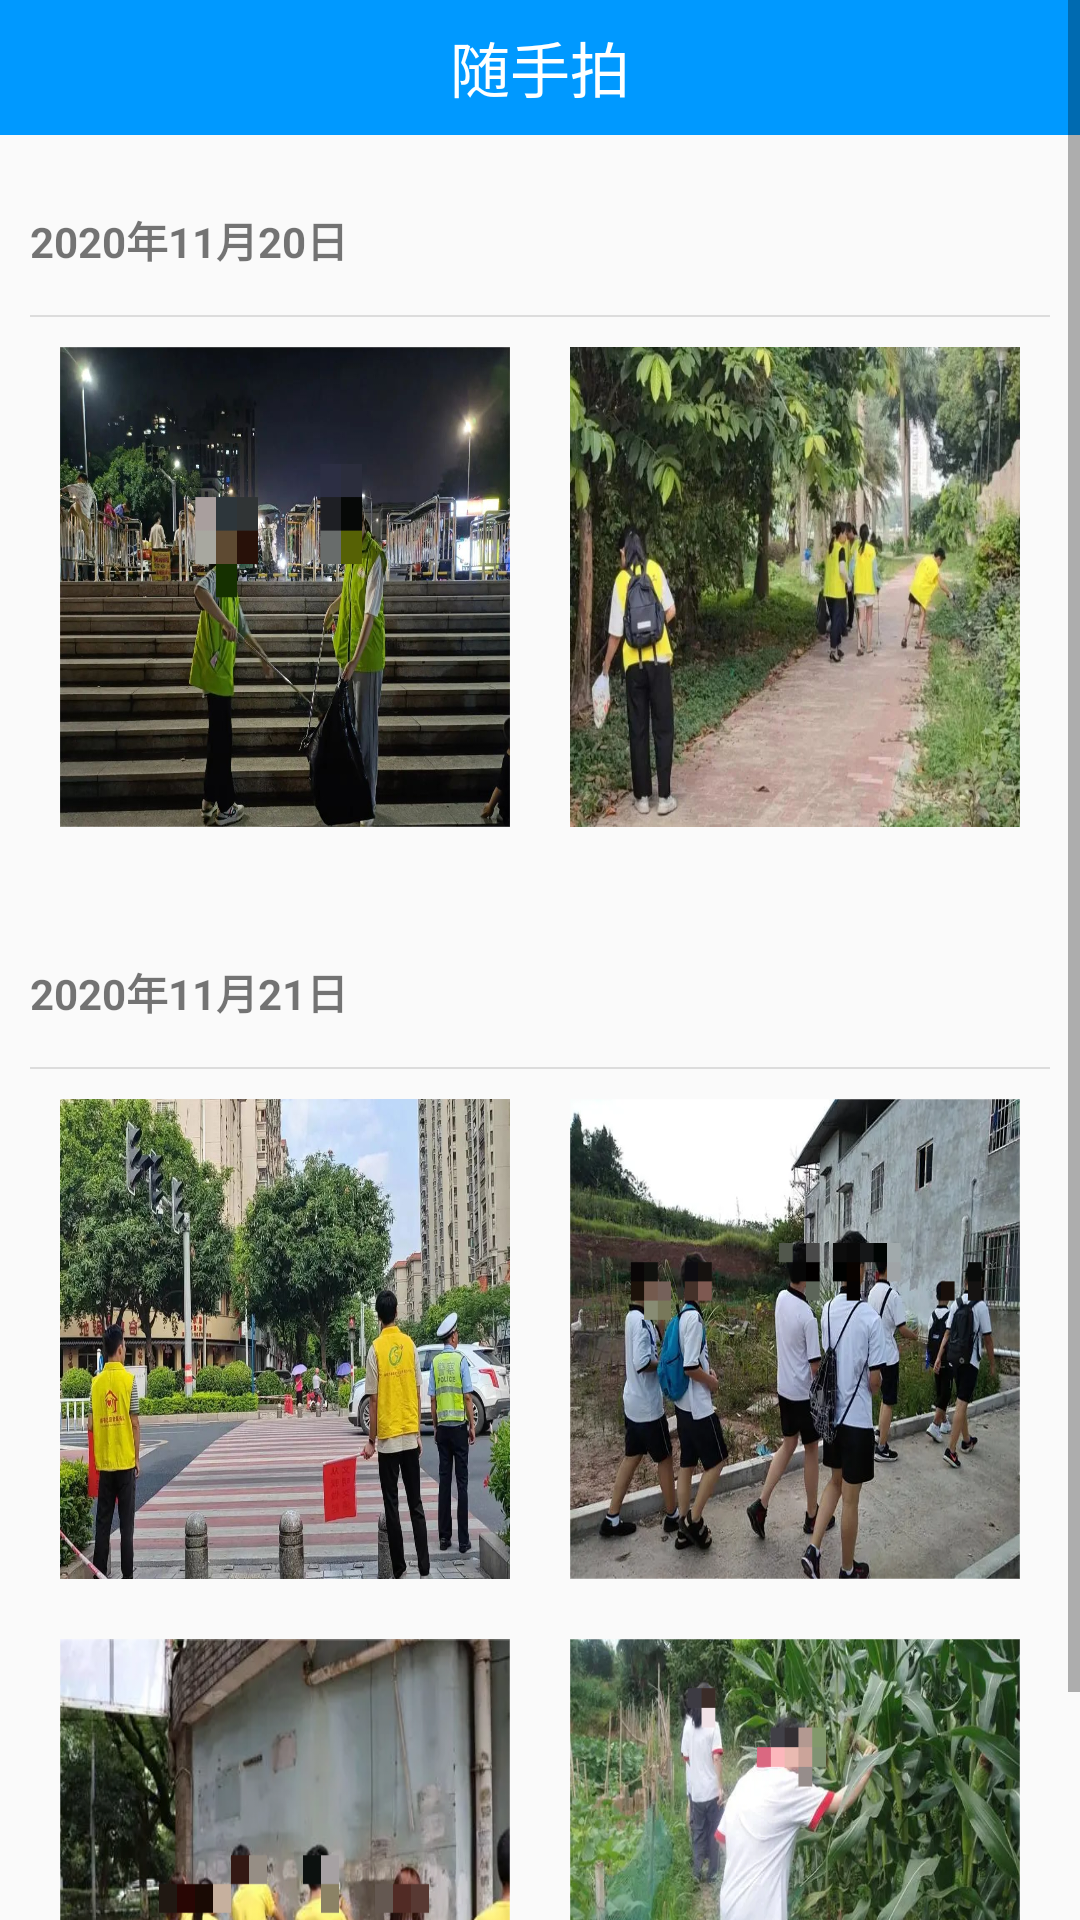

Here is an Android app screen rendered from its layout file. Give the layout XML and the strings, colors and styles it references.
<!-- AndroidManifest.xml: application theme MyThem -->
<!-- res/layout/activity_scp.xml -->
<?xml version="1.0" encoding="utf-8"?>
<androidx.constraintlayout.widget.ConstraintLayout xmlns:android="http://schemas.android.com/apk/res/android"
    xmlns:app="http://schemas.android.com/apk/res-auto"
    xmlns:tools="http://schemas.android.com/tools"
    android:layout_width="match_parent"
    android:layout_height="match_parent"
    tools:context=".scp">

    <ScrollView
        android:layout_width="match_parent"
        android:layout_height="match_parent">
        <LinearLayout
            android:layout_width="match_parent"
            android:layout_height="match_parent"
            android:orientation="vertical">
            <LinearLayout
                android:layout_width="match_parent"
                android:layout_height="45dp"
                android:background="@color/blue"
                android:orientation="horizontal">
                <LinearLayout
                    android:id="@+id/exit"
                    android:layout_width="50dp"
                    android:layout_height="match_parent">
                    <ImageView
                        android:layout_width="match_parent"
                        android:layout_height="match_parent"
                        android:src="@drawable/babefore"
                        android:layout_margin="5dp"/>
                </LinearLayout>
                <TextView
                    android:paddingStart="-50dp"
                    android:layout_width="match_parent"
                    android:layout_height="match_parent"
                    android:text="@string/ssp"
                    android:textColor="@color/white"
                    android:textSize="20sp"
                    android:gravity="center"/>
            </LinearLayout>
            
            <LinearLayout
                android:layout_width="match_parent"
                android:layout_height="match_parent"
                android:orientation="vertical">
                <LinearLayout
                    android:layout_width="match_parent"
                    android:layout_height="match_parent"
                    android:padding="10dp"
                    android:orientation="vertical">
                    <LinearLayout
                        android:layout_width="match_parent"
                        android:layout_height="50dp">
                        <TextView
                            android:layout_width="match_parent"
                            android:layout_height="match_parent"
                            android:text="@string/time2"
                            android:textStyle="bold"
                            android:gravity="center|left"
                            android:textSize="14sp"/>
                    </LinearLayout>
                    <View
                        android:layout_width="match_parent"
                        android:layout_height="0.5dp"
                        android:background="@color/hs"/>
                    <LinearLayout
                        android:layout_width="match_parent"
                        android:layout_height="180dp">
                        <LinearLayout
                            android:layout_width="match_parent"
                            android:layout_height="match_parent"
                            android:layout_weight="1">
                            <ImageView
                                android:layout_width="match_parent"
                                android:layout_height="match_parent"
                                android:src="@drawable/g1"
                                android:scaleType="fitXY"
                                android:layout_margin="10dp"/>
                        </LinearLayout>
                        <LinearLayout
                            android:layout_width="match_parent"
                            android:layout_height="match_parent"
                            android:layout_weight="1">
                            <ImageView
                                android:layout_width="match_parent"
                                android:layout_height="match_parent"
                                android:src="@drawable/g2"
                                android:scaleType="fitXY"
                                android:layout_margin="10dp"/>
                        </LinearLayout>
                    </LinearLayout>
                </LinearLayout>
                <LinearLayout
                    android:layout_width="match_parent"
                    android:layout_height="match_parent"
                    android:padding="10dp"
                    android:orientation="vertical">
                    <LinearLayout
                        android:layout_width="match_parent"
                        android:layout_height="50dp">
                        <TextView
                            android:layout_width="match_parent"
                            android:layout_height="match_parent"
                            android:text="@string/time1"
                            android:textStyle="bold"
                            android:gravity="center|left"
                            android:textSize="14sp"/>
                    </LinearLayout>
                    <View
                        android:layout_width="match_parent"
                        android:layout_height="0.5dp"
                        android:background="@color/hs"/>
                    <LinearLayout
                        android:layout_width="match_parent"
                        android:layout_height="180dp">
                        <LinearLayout
                            android:layout_width="match_parent"
                            android:layout_height="match_parent"
                            android:layout_weight="1">
                            <ImageView
                                android:layout_width="match_parent"
                                android:layout_height="match_parent"
                                android:src="@drawable/g3"
                                android:scaleType="fitXY"
                                android:layout_margin="10dp"/>
                        </LinearLayout>
                        <LinearLayout
                            android:layout_width="match_parent"
                            android:layout_height="match_parent"
                            android:layout_weight="1">
                            <ImageView
                                android:layout_width="match_parent"
                                android:layout_height="match_parent"
                                android:src="@drawable/h2"
                                android:scaleType="fitXY"
                                android:layout_margin="10dp"/>
                        </LinearLayout>
                    </LinearLayout>
                    <LinearLayout
                        android:layout_width="match_parent"
                        android:layout_height="180dp">
                        <LinearLayout
                            android:layout_width="match_parent"
                            android:layout_height="match_parent"
                            android:layout_weight="1">
                            <ImageView
                                android:layout_width="match_parent"
                                android:layout_height="match_parent"
                                android:src="@drawable/h1"
                                android:scaleType="fitXY"
                                android:layout_margin="10dp"/>
                        </LinearLayout>
                        <LinearLayout
                            android:layout_width="match_parent"
                            android:layout_height="match_parent"
                            android:layout_weight="1">
                            <ImageView
                                android:layout_width="match_parent"
                                android:layout_height="match_parent"
                                android:src="@drawable/h3"
                                android:scaleType="fitXY"
                                android:layout_margin="10dp"/>
                        </LinearLayout>
                    </LinearLayout>
                </LinearLayout>
            </LinearLayout>
        </LinearLayout>
    </ScrollView>

</androidx.constraintlayout.widget.ConstraintLayout>
<!-- resources referenced by this layout -->
<resources>
  <color name="blue">#0099ff</color>
  <color name="hs">#DCDCDC</color>
  <color name="white">#FFFFFFFF</color>
  <!-- drawable g1: png bitmap (drawable, 942093 bytes) -->
  <!-- drawable g2: jpg bitmap (drawable, 105652 bytes) -->
  <!-- drawable g3: jpg bitmap (drawable, 197571 bytes) -->
  <!-- drawable h1: png bitmap (drawable, 275146 bytes) -->
  <!-- drawable h2: png bitmap (drawable, 571401 bytes) -->
  <!-- drawable h3: png bitmap (drawable, 623423 bytes) -->
  <string name="ssp">随手拍</string>
  <string name="time1">2020年11月21日</string>
  <string name="time2">2020年11月20日</string>
  <style name="MyThem" parent="Theme.AppCompat.DayNight.NoActionBar">
          <item name="android:colorPrimaryDark">@color/ble</item>
      </style>
  <color name="ble">#0099FF</color>
</resources>
